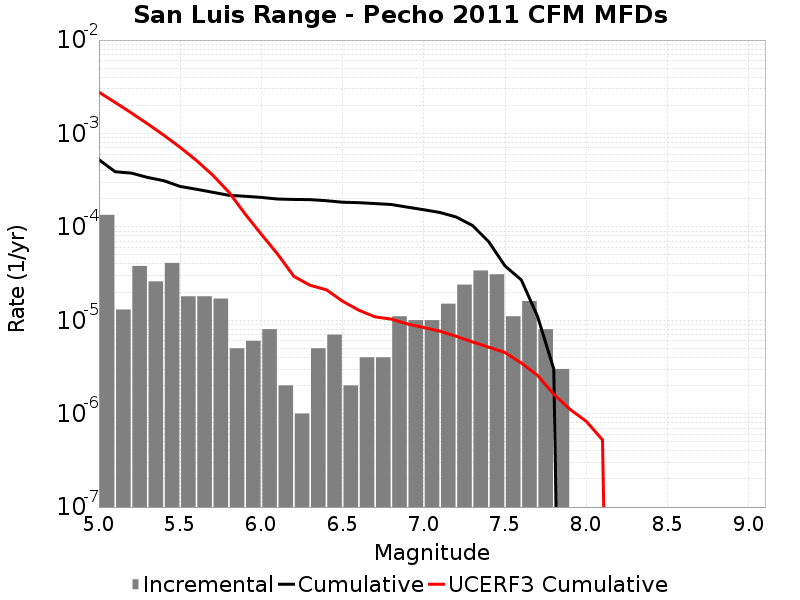

The table this chart was drawn from, first rows:
Magnitude, Incremental Rate, Cumulative Rate, UCERF3 Cumulative Rate
5.05, 1.344031E-4, 5.235703E-4, 0.002767
5.15, 1.3039107E-5, 3.891672E-4, 0.002148
5.25, 3.811431E-5, 3.7612807E-4, 0.001656
5.35, 2.6078214E-5, 3.3801378E-4, 0.001266
5.45, 4.1123338E-5, 3.1193555E-4, 9.560594E-4
5.55, 1.8054148E-5, 2.7081222E-4, 7.0976914E-4
5.65, 1.8054148E-5, 2.5275807E-4, 5.141339E-4
5.75, 1.705114E-5, 2.3470393E-4, 3.587353E-4
5.85, 5.015041E-6, 2.1765278E-4, 2.352978E-4
5.95, 6.018049E-6, 2.1263774E-4, 1.3724792E-4
6.05, 8.024066E-6, 2.0661969E-4, 8.312204E-5
6.15, 2.0060165E-6, 1.9859563E-4, 5.102197E-5
6.25, 1.0030083E-6, 1.9658961E-4, 2.9513218E-5
6.35, 5.015041E-6, 1.955866E-4, 2.3668312E-5
6.45, 7.0210576E-6, 1.9057156E-4, 2.1205986E-5
6.55, 2.0060165E-6, 1.8355051E-4, 1.598198E-5
6.65, 4.012033E-6, 1.8154448E-4, 1.28017555E-5
6.75, 4.012033E-6, 1.7753245E-4, 1.08686045E-5
6.85, 1.103309E-5, 1.7352043E-4, 1.0278481E-5
6.95, 1.0030082E-5, 1.6248733E-4, 9.1190805E-6
7.05, 1.0030082E-5, 1.5245724E-4, 8.364636E-6
7.15, 1.5045123E-5, 1.4242716E-4, 7.634322E-6
7.25, 2.4072197E-5, 1.2738204E-4, 6.730057E-6
7.35, 3.410228E-5, 1.03309845E-4, 5.859997E-6
7.45, 3.1093256E-5, 6.920757E-5, 5.141553E-6
7.55, 1.103309E-5, 3.811431E-5, 4.513665E-6
7.65, 1.6048132E-5, 2.7081222E-5, 3.4905283E-6
7.75, 8.024066E-6, 1.103309E-5, 2.5691998E-6
7.85, 3.0090246E-6, 3.0090246E-6, 1.611753E-6
7.95, 0.0, 0.0, 1.1118119E-6
8.05, 0.0, 0.0, 8.279645E-7
8.15, 0.0, 0.0, 5.234879E-7
8.25, 0.0, 0.0, 0.0
8.35, 0.0, 0.0, 0.0
8.45, 0.0, 0.0, 0.0
8.55, 0.0, 0.0, 0.0
8.65, 0.0, 0.0, 0.0
8.75, 0.0, 0.0, 0.0
8.85, 0.0, 0.0, 0.0
8.95, 0.0, 0.0, 0.0
9.05, 0.0, 0.0, 0.0
